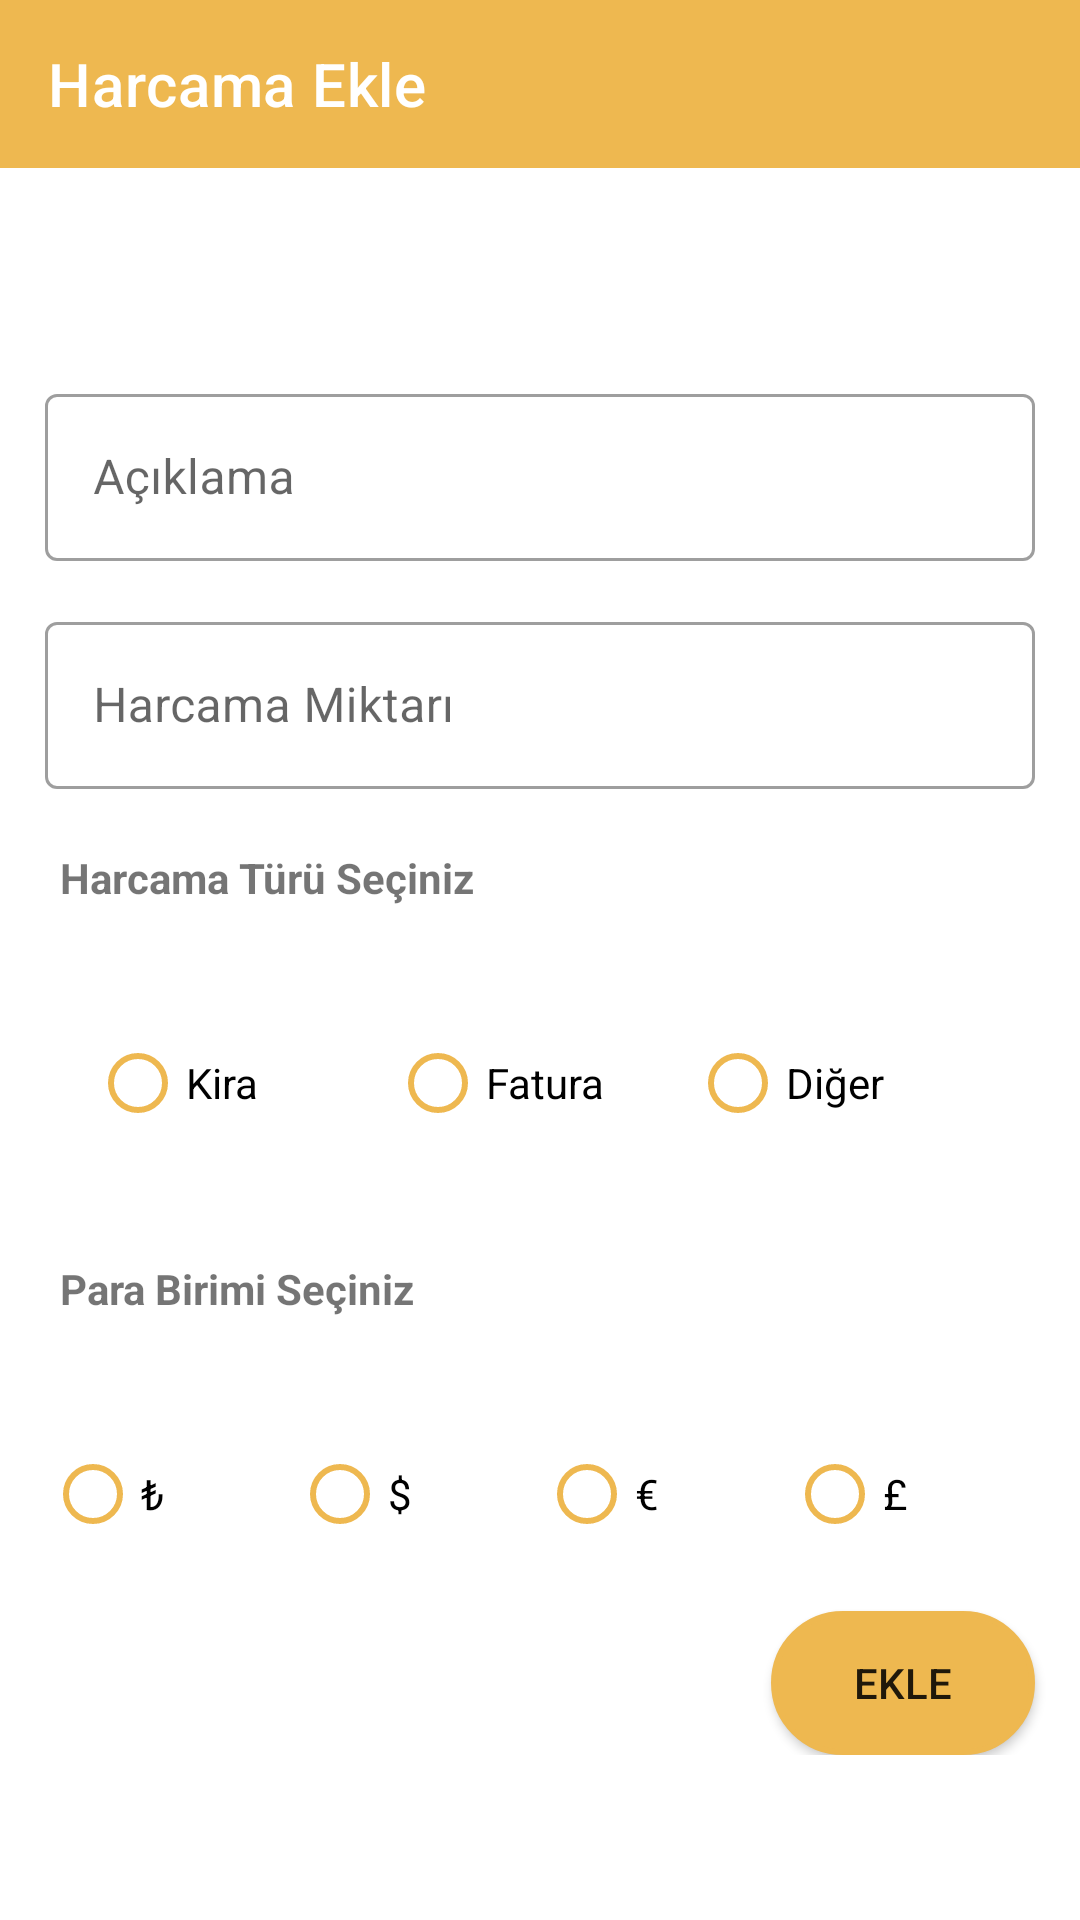

The Android layout XML behind this screen, and the referenced resources:
<!-- AndroidManifest.xml: application theme Theme.HarcamaTakip -->
<!-- res/layout/fragment_add_payment.xml -->
<?xml version="1.0" encoding="utf-8"?>
<androidx.constraintlayout.widget.ConstraintLayout xmlns:android="http://schemas.android.com/apk/res/android"
    xmlns:tools="http://schemas.android.com/tools"
    android:layout_width="match_parent"
    android:layout_height="match_parent"
    xmlns:app="http://schemas.android.com/apk/res-auto"
    tools:context=".View.AddPaymentFragment">

    <com.google.android.material.appbar.AppBarLayout
        android:id="@+id/toolbarLayout"
        android:layout_width="match_parent"
        android:layout_height="wrap_content"
        app:layout_constraintTop_toTopOf="parent">

        <androidx.appcompat.widget.Toolbar
            android:id="@+id/toolbar"
            android:layout_width="match_parent"
            android:layout_height="?attr/actionBarSize"
            app:titleTextColor="@color/white"
            app:title="Harcama Ekle">
        </androidx.appcompat.widget.Toolbar>
    </com.google.android.material.appbar.AppBarLayout>

    <FrameLayout
        android:id="@+id/progressLayout"
        android:visibility="gone"
        android:layout_width="wrap_content"
        android:layout_height="wrap_content"
        app:layout_constraintTop_toTopOf="parent"
        app:layout_constraintBottom_toBottomOf="parent"
        app:layout_constraintStart_toStartOf="parent"
        app:layout_constraintEnd_toEndOf="parent">
        <ProgressBar
            android:layout_width="wrap_content"
            android:layout_height="wrap_content">
        </ProgressBar>
    </FrameLayout>

    <androidx.constraintlayout.widget.ConstraintLayout
        android:id="@+id/mainLayout"
        android:layout_width="match_parent"
        android:layout_height="wrap_content"
        app:layout_constraintTop_toBottomOf="@id/toolbarLayout"
        app:layout_constraintBottom_toBottomOf="parent">

    <com.google.android.material.textfield.TextInputLayout
        android:id="@+id/paymentNameInputLayout"
        android:layout_margin="15dp"
        style="@style/Widget.MaterialComponents.TextInputLayout.OutlinedBox"
        android:hint="@string/aciklama"
        android:layout_width="0dp"
        android:layout_height="wrap_content"
        app:layout_constraintTop_toTopOf="parent"
        app:layout_constraintStart_toStartOf="parent"
        app:layout_constraintEnd_toEndOf="parent">
        <com.google.android.material.textfield.TextInputEditText
            android:id="@+id/paymentNameEditText"
            android:layout_width="match_parent"
            android:singleLine="true"
            android:layout_height="match_parent">
        </com.google.android.material.textfield.TextInputEditText>
    </com.google.android.material.textfield.TextInputLayout>

    <com.google.android.material.textfield.TextInputLayout
        android:id="@+id/paymentCostInputLayout"
        android:layout_margin="15dp"
        style="@style/Widget.MaterialComponents.TextInputLayout.OutlinedBox"
        android:hint="@string/harcama_miktar"
        android:layout_width="match_parent"
        android:layout_height="wrap_content"
        app:layout_constraintTop_toBottomOf="@id/paymentNameInputLayout">
        <com.google.android.material.textfield.TextInputEditText
            android:id="@+id/paymentCostEditText"
            android:inputType="numberSigned"
            android:layout_width="match_parent"
            android:layout_height="match_parent">
        </com.google.android.material.textfield.TextInputEditText>
    </com.google.android.material.textfield.TextInputLayout>

    <TextView
        android:id="@+id/turTv"
        android:padding="5dp"
        android:layout_margin="15dp"
        android:textStyle="bold"
        android:layout_width="match_parent"
        android:layout_height="wrap_content"
        app:layout_constraintTop_toBottomOf="@id/paymentCostInputLayout"
        android:text="@string/harcama_turu">
    </TextView>

    <RadioGroup
        android:id="@+id/paymentTypeGroup"
        android:layout_margin="15dp"
        android:layout_width="match_parent"
        android:padding="15dp"
        android:layout_height="wrap_content"
        android:orientation="horizontal"
        app:layout_constraintTop_toBottomOf="@id/turTv">
        <com.google.android.material.radiobutton.MaterialRadioButton
            android:id="@+id/kiraButton"
            android:layout_width="0dp"
            android:layout_height="wrap_content"
            android:buttonTint="@color/colorSplash"
            android:layout_weight="1"
            android:text="@string/kira">
        </com.google.android.material.radiobutton.MaterialRadioButton>
        <com.google.android.material.radiobutton.MaterialRadioButton
            android:id="@+id/faturaButton"
            android:layout_width="0dp"
            android:layout_weight="1"
            android:layout_height="wrap_content"
            android:buttonTint="@color/colorSplash"
            android:text="@string/fatura">
        </com.google.android.material.radiobutton.MaterialRadioButton>
        <com.google.android.material.radiobutton.MaterialRadioButton
            android:id="@+id/digerButton"
            android:layout_width="0dp"
            android:layout_weight="1"
            android:buttonTint="@color/colorSplash"
            android:layout_height="wrap_content"
            android:text="@string/diger">
        </com.google.android.material.radiobutton.MaterialRadioButton>
    </RadioGroup>

    <TextView
        android:id="@+id/costTv"
        android:text="@string/para_birimi_se_iniz"
        android:textStyle="bold"
        android:padding="5dp"
        android:layout_margin="15dp"
        android:layout_width="match_parent"
        android:layout_height="wrap_content"
        app:layout_constraintTop_toBottomOf="@id/paymentTypeGroup">

    </TextView>
    <RadioGroup
        android:id="@+id/costTypeGroup"
        android:layout_marginVertical="15dp"
        android:layout_width="match_parent"
        android:padding="15dp"
        android:layout_height="wrap_content"
        android:orientation="horizontal"
        app:layout_constraintTop_toBottomOf="@id/costTv">
        <com.google.android.material.radiobutton.MaterialRadioButton
            android:id="@+id/tlButton"
            android:layout_width="0dp"
            android:layout_height="wrap_content"
            android:buttonTint="@color/colorSplash"
            android:layout_weight="1"
            android:text="@string/tl">
        </com.google.android.material.radiobutton.MaterialRadioButton>
        <com.google.android.material.radiobutton.MaterialRadioButton
            android:id="@+id/dolarButton"
            android:layout_width="0dp"
            android:layout_weight="1"
            android:layout_height="wrap_content"
            android:buttonTint="@color/colorSplash"
            android:text="@string/dolar">
        </com.google.android.material.radiobutton.MaterialRadioButton>
        <com.google.android.material.radiobutton.MaterialRadioButton
            android:id="@+id/euroButton"
            android:layout_width="0dp"
            android:layout_weight="1"
            android:buttonTint="@color/colorSplash"
            android:layout_height="wrap_content"
            android:text="@string/euro">
        </com.google.android.material.radiobutton.MaterialRadioButton>
        <com.google.android.material.radiobutton.MaterialRadioButton
            android:id="@+id/sterlinButton"
            android:layout_width="0dp"
            android:layout_weight="1"
            android:buttonTint="@color/colorSplash"
            android:layout_height="wrap_content"
            android:text="@string/sterlİn">
        </com.google.android.material.radiobutton.MaterialRadioButton>
    </RadioGroup>
    <Button
        android:id="@+id/addButton"
        android:layout_width="wrap_content"
        android:layout_height="wrap_content"
        app:layout_constraintTop_toBottomOf="@id/costTypeGroup"
        app:layout_constraintEnd_toEndOf="@id/paymentNameInputLayout"
        app:layout_constraintBottom_toBottomOf="parent"
        android:text="@string/ekle"
        android:background="@drawable/border">
    </Button>
    </androidx.constraintlayout.widget.ConstraintLayout>




</androidx.constraintlayout.widget.ConstraintLayout>
<!-- resources referenced by this layout -->
<resources>
  <color name="colorSplash">#EEB850</color>
  <color name="white">#FFFFFFFF</color>
  <!-- drawable border (drawable) -->
  <?xml version="1.0" encoding="utf-8"?>
  <shape xmlns:android="http://schemas.android.com/apk/res/android">
  
      
      <solid android:color="@color/colorSplash" />
  
      
      <stroke android:width="2dp" android:color="@color/colorSplash" />
  
      
      <corners android:radius="155dp"/>
  
  </shape>
  <string name="aciklama">Açıklama</string>
  <string name="diger">Diğer</string>
  <string name="dolar">$</string>
  <string name="ekle">EKLE</string>
  <string name="euro">€</string>
  <string name="fatura">Fatura</string>
  <string name="harcama_miktar">Harcama Miktarı</string>
  <string name="harcama_turu">Harcama Türü Seçiniz</string>
  <string name="kira">Kira</string>
  <string name="para_birimi_se_iniz">Para Birimi Seçiniz</string>
  <string name="tl">₺</string>
  <style name="Theme.HarcamaTakip" parent="Theme.MaterialComponents.DayNight.NoActionBar">
          
          <item name="colorPrimary">@color/colorSplash</item>
          <item name="colorPrimaryVariant">@color/colorSplash</item>
          <item name="colorOnPrimary">@color/white</item>
          
          <item name="colorSecondary">@color/teal_200</item>
          <item name="colorSecondaryVariant">@color/teal_700</item>
          <item name="colorOnSecondary">@color/black</item>
          
          <item name="android:statusBarColor" tools:targetApi="l">?attr/colorPrimaryVariant</item>
          
      </style>
  <color name="teal_200">#FF03DAC5</color>
  <color name="teal_700">#FF018786</color>
  <color name="black">#FF000000</color>
</resources>
